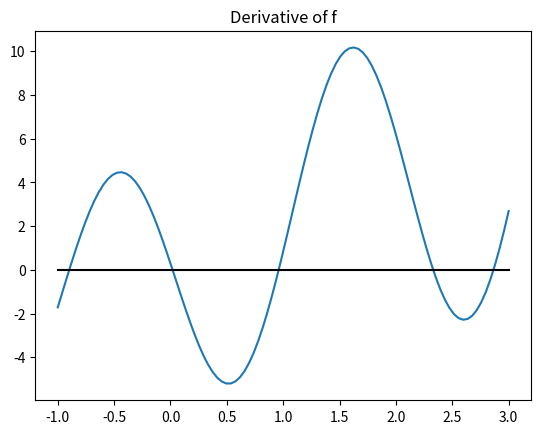
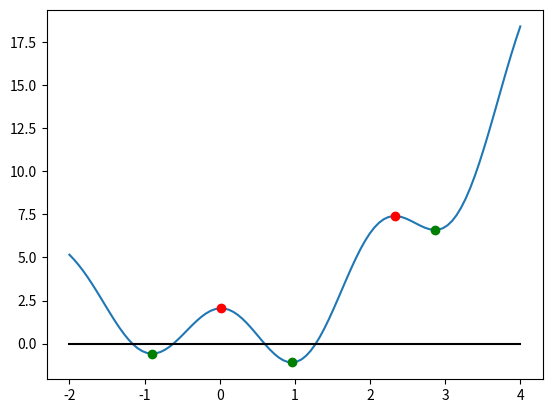
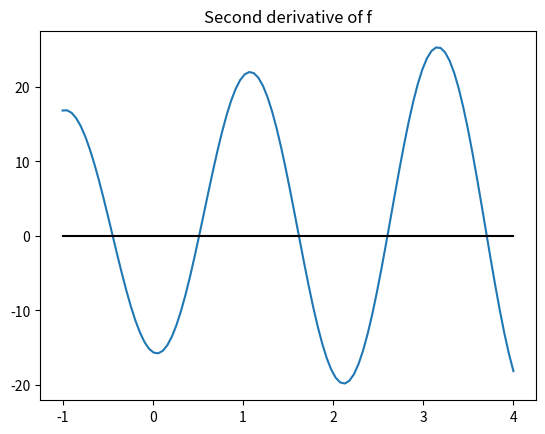
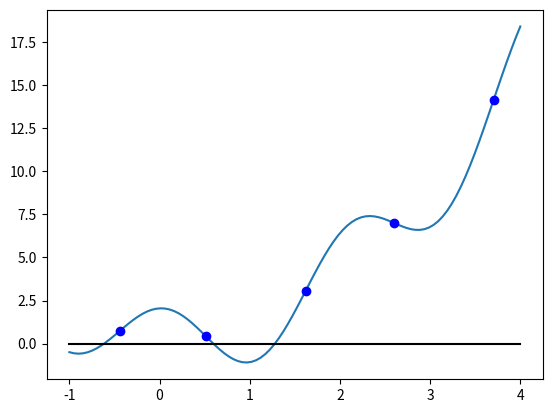

Source code (Python) for these figures, in order:
# -*- coding: utf-8 -*-
"""
Lab 5, Exercise 2

UO277653, Stelian Adrian Stanci
"""

import numpy as np
import matplotlib.pyplot as plt
import sympy as sym
import scipy.optimize as op

# Declaring the variable
x = sym.Symbol('x', real=True)

# Calculating the function and its derivatives
f_sim = x**2 + sym.log(2*x+7) * sym.cos(3*x) + 0.1
df_sim  = sym.diff(f_sim,x)
d2f_sim  = sym.diff(df_sim,x)
d3f_sim  = sym.diff(d2f_sim,x)

# Lambdifying the functions
f   = sym.lambdify([x], f_sim,'numpy') 
df  = sym.lambdify([x], df_sim,'numpy')
d2f = sym.lambdify([x], d2f_sim,'numpy')
d3f = sym.lambdify([x], d3f_sim,'numpy')

# Calculating the points of the space we will represent the graph
xspace = np.linspace(-1,3,100)

# Plotting the derivative of f
plt.figure()
plt.plot(xspace,df(xspace),xspace,xspace*0,'k')
plt.title('Derivative of f') 
plt.show()

# Calculating the zeros of f
xspace = np.linspace(-2,4,100)
x0 = np.array([-0.7, -0.1, 0.9, 2., 2.7])
zeros = op.newton(df,x0,fprime=d2f,tol=1.e-6,maxiter=100)

minima = np.array([])
maxima = np.array([])

for i in range(0, len(zeros)):
    if i % 2 == 0:
        minima = np.append(minima,zeros[i])
    else:
        maxima = np.append(maxima,zeros[i])
    
plt.figure()
plt.plot(xspace,f(xspace),xspace,xspace*0,'k',maxima,f(maxima),'ro',minima,f(minima),'go')
plt.show()

print("EXTREMES")
print(zeros)

# Calculate inflexion points

xspace = np.linspace(-1,4,100)

plt.figure()
plt.plot(xspace,d2f(xspace),xspace,xspace*0,'k')
plt.title('Second derivative of f') 
plt.show()

x0 = np.array([-0.7, 0.3, 1.3, 2.3, 3.4]) # With these points it works
zeros = op.newton(d2f,x0,fprime=d3f,tol=1.e-6,maxiter=100)

print("INFLEXION POINTS IN [-1,4]")
print(zeros)

plt.figure()
plt.plot(xspace,f(xspace),xspace,xspace*0,'k',zeros,f(zeros),'bo')
plt.show()
